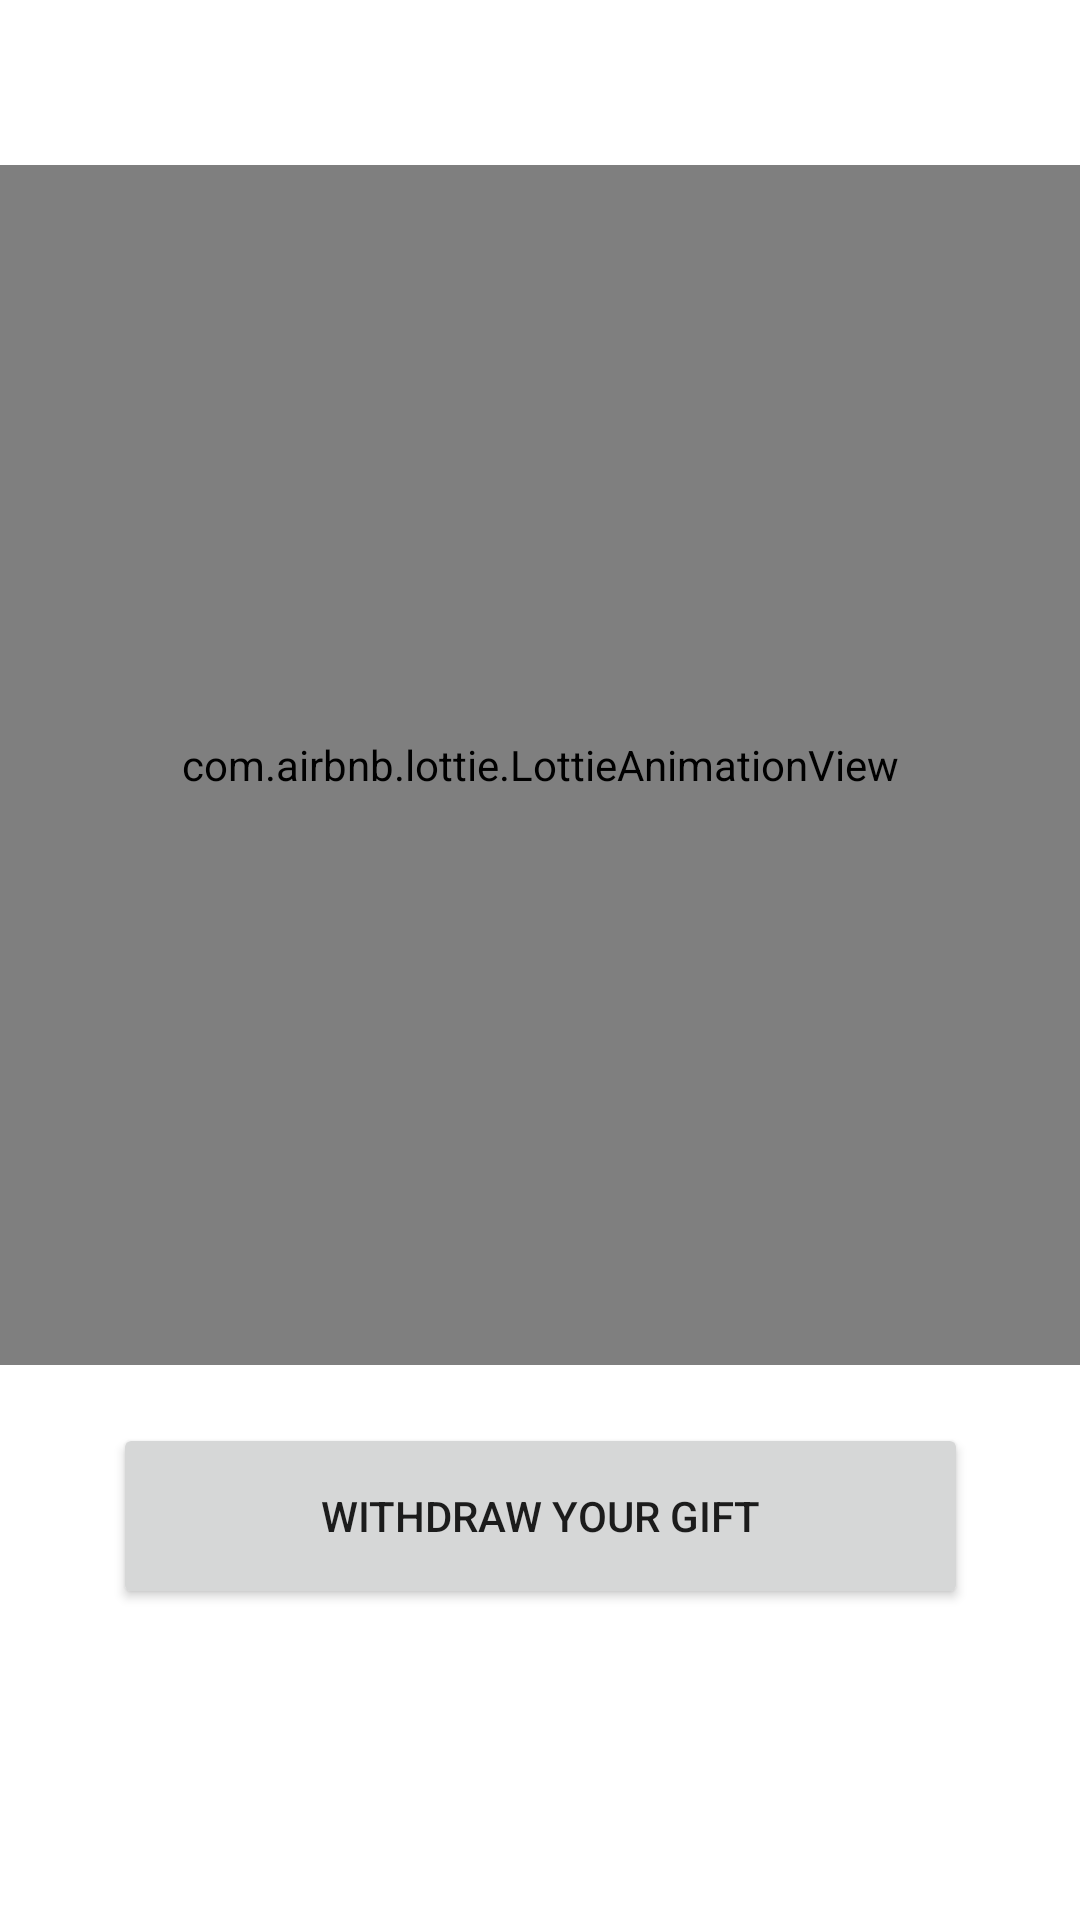

Write the Android layout XML for this screen, with the resource values it uses.
<!-- AndroidManifest.xml: application theme Theme.Winterland -->
<!-- res/layout/activity_withdraw_gift.xml -->
<?xml version="1.0" encoding="utf-8"?>
<androidx.constraintlayout.widget.ConstraintLayout xmlns:android="http://schemas.android.com/apk/res/android"
    xmlns:app="http://schemas.android.com/apk/res-auto"
    xmlns:tools="http://schemas.android.com/tools"
    android:layout_width="match_parent"
    android:layout_height="match_parent"
    tools:context=".WithdrawGift">

    <com.airbnb.lottie.LottieAnimationView
        android:id="@+id/lottieAnimationView"
        android:layout_width="0dp"
        android:layout_height="400dp"

        android:layout_marginTop="55dp"
        android:layout_marginBottom="331dp"
        app:layout_constraintBottom_toBottomOf="parent"
        app:layout_constraintEnd_toEndOf="parent"

        app:layout_constraintHorizontal_bias="0.0"
        app:layout_constraintStart_toStartOf="parent"
        app:layout_constraintTop_toTopOf="parent"

        app:layout_constraintVertical_bias="0.0"
        app:lottie_autoPlay="true"
        app:lottie_loop="true"
        app:lottie_rawRes="@raw/santagift" />

    <Button
        android:id="@+id/button"
        android:layout_width="285dp"
        android:layout_height="62dp"
        android:text="Withdraw your gift"
        app:layout_constraintBottom_toBottomOf="parent"
        app:layout_constraintEnd_toEndOf="parent"
        app:layout_constraintStart_toStartOf="parent"
        app:layout_constraintTop_toBottomOf="@+id/lottieAnimationView"
        app:layout_constraintVertical_bias="0.158" />


</androidx.constraintlayout.widget.ConstraintLayout>
<!-- resources referenced by this layout -->
<resources>
  <style name="Theme.Winterland" parent="Theme.MaterialComponents.DayNight.DarkActionBar">
          
          <item name="colorPrimary">@color/purple_500</item>
          <item name="colorPrimaryVariant">@color/purple_700</item>
          <item name="colorOnPrimary">@color/white</item>
          
          <item name="colorSecondary">@color/teal_200</item>
          <item name="colorSecondaryVariant">@color/teal_700</item>
          <item name="colorOnSecondary">@color/black</item>
          
          <item name="android:statusBarColor" tools:targetApi="l">?attr/colorPrimaryVariant</item>
          
      </style>
  <!-- not gathered from this repository: default colours our renderer supplied (Android Studio template values) -->
  <color name="purple_500">#FF6200EE</color>
  <color name="purple_700">#FF3700B3</color>
  <color name="teal_200">#FF03DAC5</color>
  <color name="teal_700">#FF018786</color>
  <color name="black">#FF000000</color>
  <color name="white">#FFFFFFFF</color>
</resources>
